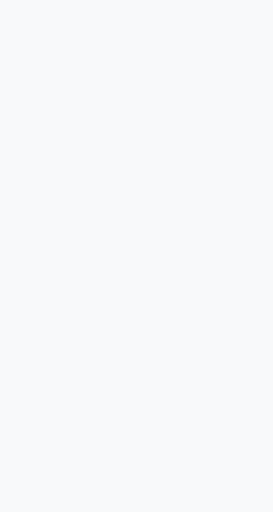
t = 0.00 s
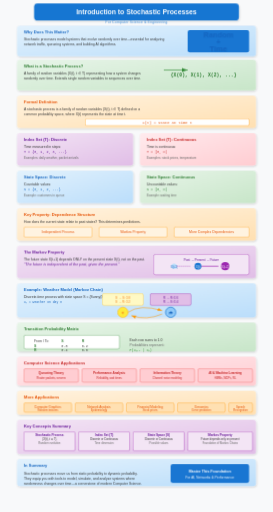
t = 1.80 s
t = 1.99 s: frame unchanged from t = 1.80 s, image omitted
t = 2.18 s: frame unchanged from t = 1.80 s, image omitted
t = 2.55 s: frame unchanged from t = 1.80 s, image omitted
t = 3.30 s: frame unchanged from t = 1.80 s, image omitted

The animated SVG that drew these frames (rendered in a browser with its animation timeline set to each time). Animation: 6 CSS @keyframes rules; one cycle of 3.30 s.

<svg xmlns="http://www.w3.org/2000/svg" viewBox="0 0 800 1500">
  <rect width="800" height="1500" fill="#f8f9fa"/>
  
  <defs>
    <linearGradient id="bgGradient" x1="0%" y1="0%" x2="0%" y2="100%">
      <stop offset="0%" stop-color="#f8f9fa"/>
      <stop offset="100%" stop-color="#e9ecef"/>
    </linearGradient>
    <linearGradient id="blueGrad" x1="0%" y1="0%" x2="100%" y2="100%">
      <stop offset="0%" stop-color="#e3f2fd"/>
      <stop offset="100%" stop-color="#bbdefb"/>
    </linearGradient>
    <linearGradient id="greenGrad" x1="0%" y1="0%" x2="100%" y2="100%">
      <stop offset="0%" stop-color="#e8f5e9"/>
      <stop offset="100%" stop-color="#c8e6c9"/>
    </linearGradient>
    <linearGradient id="orangeGrad" x1="0%" y1="0%" x2="100%" y2="100%">
      <stop offset="0%" stop-color="#fff3e0"/>
      <stop offset="100%" stop-color="#ffe0b2"/>
    </linearGradient>
    <linearGradient id="purpleGrad" x1="0%" y1="0%" x2="100%" y2="100%">
      <stop offset="0%" stop-color="#f3e5f5"/>
      <stop offset="100%" stop-color="#e1bee7"/>
    </linearGradient>
    <linearGradient id="redGrad" x1="0%" y1="0%" x2="100%" y2="100%">
      <stop offset="0%" stop-color="#ffebee"/>
      <stop offset="100%" stop-color="#ffcdd2"/>
    </linearGradient>
    <filter id="shadow" x="-20%" y="-20%" width="140%" height="140%">
      <feDropShadow dx="2" dy="3" stdDeviation="3" flood-color="#000" flood-opacity="0.15"/>
    </filter>
    <marker id="arrowBlue" markerWidth="10" markerHeight="10" refX="9" refY="3" orient="auto" markerUnits="strokeWidth">
      <path d="M0,0 L0,6 L9,3 z" fill="#1976d2"/>
    </marker>
    <marker id="arrowGreen" markerWidth="10" markerHeight="10" refX="9" refY="3" orient="auto" markerUnits="strokeWidth">
      <path d="M0,0 L0,6 L9,3 z" fill="#388e3c"/>
    </marker>
    <marker id="arrowOrange" markerWidth="10" markerHeight="10" refX="9" refY="3" orient="auto" markerUnits="strokeWidth">
      <path d="M0,0 L0,6 L9,3 z" fill="#ff9800"/>
    </marker>
    <style>
      @keyframes fadeInSlide {
        from { opacity: 0; transform: translateY(20px); }
        to { opacity: 1; transform: translateY(0); }
      }
      @keyframes scaleIn {
        from { opacity: 0; transform: scale(0.85); }
        to { opacity: 1; transform: scale(1); }
      }
      @keyframes textReveal {
        from { opacity: 0; transform: translateX(-10px); }
        to { opacity: 1; transform: translateX(0); }
      }
      @keyframes drawLine {
        from { stroke-dashoffset: 500; }
        to { stroke-dashoffset: 0; }
      }
      @keyframes pulse {
        0%, 100% { transform: scale(1); }
        50% { transform: scale(1.03); }
      }
      @keyframes fadeIn {
        from { opacity: 0; }
        to { opacity: 1; }
      }
      .step { animation: fadeInSlide 0.6s ease-out forwards; }
      .step rect { animation: scaleIn 0.5s cubic-bezier(0.34, 1.56, 0.64, 1) forwards; }
      .step text { animation: textReveal 0.4s ease-out 0.2s backwards; }
      .draw-line {
        stroke-dasharray: 500;
        stroke-dashoffset: 500;
        animation: drawLine 1.5s ease-out forwards;
      }
      .delay-1 { animation-delay: 0.3s; }
      .delay-2 { animation-delay: 0.6s; }
      .delay-3 { animation-delay: 0.9s; }
      .delay-4 { animation-delay: 1.2s; }
      .delay-5 { animation-delay: 1.5s; }
      .delay-6 { animation-delay: 1.8s; }
    </style>
  </defs>
  
  <!-- Step 0: Title -->
  <g class="step" id="step0" data-narration="Welcome to this introduction on Stochastic Processes, a fundamental concept in Computer Science for modeling random systems over time.">
    <rect x="100" y="10" width="600" height="50" rx="10" fill="#1976d2" filter="url(#shadow)"/>
    <text x="400" y="42" font-family="Arial, sans-serif" font-size="20" font-weight="bold" fill="white" text-anchor="middle">Introduction to Stochastic Processes</text>
    <text x="400" y="68" font-family="Arial, sans-serif" font-size="11" fill="#1976d2" text-anchor="middle" opacity="0.8">For Computer Science &amp; Engineering</text>
  </g>
  
  <!-- Step 1: Why It Matters -->
  <g class="step" id="step1" data-narration="Stochastic processes model systems that evolve randomly over time—essential for analyzing network traffic and building AI algorithms.">
    <rect x="50" y="75" width="700" height="90" rx="8" fill="url(#blueGrad)" filter="url(#shadow)"/>
    <text x="70" y="98" font-family="Arial, sans-serif" font-size="12" font-weight="bold" fill="#1565c0">Why Does This Matter?</text>
    <text x="70" y="118" font-family="Arial, sans-serif" font-size="10" fill="#333">Stochastic processes model systems that evolve randomly over time—essential for analyzing</text>
    <text x="70" y="132" font-family="Arial, sans-serif" font-size="10" fill="#333">network traffic, queueing systems, and building AI algorithms.</text>
    <rect x="550" y="88" width="180" height="65" rx="6" fill="#1976d2" opacity="0.1"/>
    <text x="640" y="110" font-family="Arial, sans-serif" font-size="22" font-weight="bold" fill="#1565c0" text-anchor="middle">Random</text>
    <text x="640" y="130" font-family="Arial, sans-serif" font-size="22" font-weight="bold" fill="#1565c0" text-anchor="middle">+</text>
    <text x="640" y="150" font-family="Arial, sans-serif" font-size="22" font-weight="bold" fill="#1565c0" text-anchor="middle">Time</text>
  </g>
  
  <!-- Step 2: Basic Definition Preview -->
  <g class="step" id="step2" data-narration="A stochastic process is a family of random variables that extends single random variables to sequences evolving over time.">
    <rect x="50" y="175" width="700" height="90" rx="8" fill="url(#greenGrad)" filter="url(#shadow)"/>
    <text x="70" y="198" font-family="Arial, sans-serif" font-size="12" font-weight="bold" fill="#2e7d32">What is a Stochastic Process?</text>
    <text x="70" y="218" font-family="Arial, sans-serif" font-size="10" fill="#333">A family of random variables {X(t), t ∈ T} representing how a system changes</text>
    <text x="70" y="232" font-family="Arial, sans-serif" font-size="10" fill="#333">randomly over time. Extends single random variables to sequences over time.</text>
    <text x="500" y="225" font-family="Courier New, monospace" font-size="14" font-weight="bold" fill="#2e7d32">{X(0), X(1), X(2), ...}</text>
    <line x1="480" y1="205" x2="550" y2="205" stroke="#388e3c" stroke-width="2" marker-end="url(#arrowGreen)"/>
  </g>
  
  <!-- Step 3: Formal Definition -->
  <g class="step" id="step3" data-narration="Formally, a stochastic process is a family of random variables defined on a common probability space with X(t) representing state at time t.">
    <rect x="50" y="280" width="700" height="95" rx="8" fill="url(#orangeGrad)" filter="url(#shadow)"/>
    <text x="70" y="303" font-family="Arial, sans-serif" font-size="12" font-weight="bold" fill="#e65100">Formal Definition</text>
    <text x="70" y="323" font-family="Arial, sans-serif" font-size="10" fill="#333">A stochastic process is a family of random variables {X(t), t ∈ T} defined on a</text>
    <text x="70" y="337" font-family="Arial, sans-serif" font-size="10" fill="#333">common probability space, where X(t) represents the state at time t.</text>
    <rect x="250" y="348" width="480" height="20" rx="4" fill="#fff" stroke="#ff9800" stroke-width="1"/>
    <text x="490" y="363" font-family="Courier New, monospace" font-size="11" fill="#e65100" text-anchor="middle">X(t) = State at time t</text>
  </g>
  
  <!-- Step 4: Index Set - Discrete vs Continuous -->
  <g class="step" id="step4" data-narration="The index set T represents time—discrete time uses steps like 0,1,2 while continuous time uses intervals like zero to infinity.">
    <rect x="50" y="390" width="340" height="95" rx="8" fill="url(#purpleGrad)" filter="url(#shadow)"/>
    <text x="70" y="413" font-family="Arial, sans-serif" font-size="12" font-weight="bold" fill="#6a1b9a">Index Set (T): Discrete</text>
    <text x="70" y="433" font-family="Arial, sans-serif" font-size="10" fill="#333">Time measured in steps:</text>
    <text x="70" y="447" font-family="Courier New, monospace" font-size="10" fill="#6a1b9a">T = {0, 1, 2, 3, ...}</text>
    <text x="70" y="465" font-family="Arial, sans-serif" font-size="9" fill="#666">Examples: daily weather, packet arrivals</text>
    
    <rect x="410" y="390" width="340" height="95" rx="8" fill="url(#redGrad)" filter="url(#shadow)"/>
    <text x="430" y="413" font-family="Arial, sans-serif" font-size="12" font-weight="bold" fill="#c62828">Index Set (T): Continuous</text>
    <text x="430" y="433" font-family="Arial, sans-serif" font-size="10" fill="#333">Time is continuous:</text>
    <text x="430" y="447" font-family="Courier New, monospace" font-size="10" fill="#c62828">T = [0, ∞)</text>
    <text x="430" y="465" font-family="Arial, sans-serif" font-size="9" fill="#666">Examples: stock prices, temperature</text>
  </g>
  
  <!-- Step 5: State Space -->
  <g class="step" id="step5" data-narration="The state space defines possible values—discrete has countable values like zero,one,two while continuous has uncountable values in an interval.">
    <rect x="50" y="500" width="340" height="95" rx="8" fill="url(#blueGrad)" filter="url(#shadow)"/>
    <text x="70" y="523" font-family="Arial, sans-serif" font-size="12" font-weight="bold" fill="#1565c0">State Space: Discrete</text>
    <text x="70" y="543" font-family="Arial, sans-serif" font-size="10" fill="#333">Countable values:</text>
    <text x="70" y="557" font-family="Courier New, monospace" font-size="10" fill="#1565c0">S = {0, 1, 2, ...}</text>
    <text x="70" y="575" font-family="Arial, sans-serif" font-size="9" fill="#666">Example: customers in queue</text>
    
    <rect x="410" y="500" width="340" height="95" rx="8" fill="url(#greenGrad)" filter="url(#shadow)"/>
    <text x="430" y="523" font-family="Arial, sans-serif" font-size="12" font-weight="bold" fill="#2e7d32">State Space: Continuous</text>
    <text x="430" y="543" font-family="Arial, sans-serif" font-size="10" fill="#333">Uncountable values:</text>
    <text x="430" y="557" font-family="Courier New, monospace" font-size="10" fill="#2e7d32">S = [0, ∞)</text>
    <text x="430" y="575" font-family="Arial, sans-serif" font-size="9" fill="#666">Example: waiting time</text>
  </g>
  
  <!-- Step 6: Dependence Structure -->
  <g class="step" id="step6" data-narration="The dependence structure determines how current states relate to past states, enabling predictions about future system behavior.">
    <rect x="50" y="610" width="700" height="95" rx="8" fill="url(#orangeGrad)" filter="url(#shadow)"/>
    <text x="70" y="633" font-family="Arial, sans-serif" font-size="12" font-weight="bold" fill="#e65100">Key Property: Dependence Structure</text>
    <text x="70" y="653" font-family="Arial, sans-serif" font-size="10" fill="#333">How does the current state relate to past states? This determines predictions.</text>
    
    <rect x="70" y="665" width="200" height="30" rx="5" fill="#fff3e0" stroke="#ff9800"/>
    <text x="170" y="683" font-family="Arial, sans-serif" font-size="10" fill="#e65100" text-anchor="middle">Independent Process</text>
    
    <rect x="290" y="665" width="200" height="30" rx="5" fill="#fff3e0" stroke="#ff9800"/>
    <text x="390" y="683" font-family="Arial, sans-serif" font-size="10" fill="#e65100" text-anchor="middle">Markov Property</text>
    
    <rect x="510" y="665" width="220" height="30" rx="5" fill="#fff3e0" stroke="#ff9800"/>
    <text x="620" y="683" font-family="Arial, sans-serif" font-size="10" fill="#e65100" text-anchor="middle">More Complex Dependencies</text>
  </g>
  
  <!-- Step 7: Markov Property -->
  <g class="step" id="step7" data-narration="The Markov property states the future depends only on the present, not the past—future is independent of past given present.">
    <rect x="50" y="720" width="700" height="95" rx="8" fill="url(#purpleGrad)" filter="url(#shadow)"/>
    <text x="70" y="743" font-family="Arial, sans-serif" font-size="12" font-weight="bold" fill="#6a1b9a">The Markov Property</text>
    <text x="70" y="763" font-family="Arial, sans-serif" font-size="10" fill="#333">The future state X(t+1) depends ONLY on the present state X(t), not on the past.</text>
    <text x="70" y="777" font-family="Arial, sans-serif" font-size="11" font-style="italic" fill="#6a1b9a">"The future is independent of the past, given the present."</text>
    
    <rect x="450" y="745" width="280" height="60" rx="6" fill="#f3e5f5" stroke="#9c27b0"/>
    <text x="590" y="765" font-family="Arial, sans-serif" font-size="9" fill="#6a1b9a" text-anchor="middle">Past → Present → Future</text>
    <circle cx="510" cy="780" r="8" fill="#bbdefb"/>
    <text x="510" y="784" font-family="Arial, sans-serif" font-size="8" fill="#1565c0" text-anchor="middle">X(t-1)</text>
    <line x1="518" y1="780" x2="560" y2="780" stroke="#9c27b0" stroke-width="1.5" stroke-dasharray="3"/>
    <circle cx="580" cy="780" r="10" fill="#1976d2"/>
    <text x="580" y="784" font-family="Arial, sans-serif" font-size="8" fill="white" text-anchor="middle">X(t)</text>
    <line x1="590" y1="780" x2="640" y2="780" stroke="#9c27b0" stroke-width="2"/>
    <circle cx="660" cy="780" r="12" fill="#9c27b0"/>
    <text x="660" y="784" font-family="Arial, sans-serif" font-size="8" fill="white" text-anchor="middle">X(t+1)</text>
  </g>
  
  <!-- Step 8: Weather Model Example -->
  <g class="step" id="step8" data-narration="Here's a weather example—Sunny and Rainy states with transition probabilities showing how weather changes day to day.">
    <rect x="50" y="830" width="700" height="100" rx="8" fill="url(#blueGrad)" filter="url(#shadow)"/>
    <text x="70" y="853" font-family="Arial, sans-serif" font-size="12" font-weight="bold" fill="#1565c0">Example: Weather Model (Markov Chain)</text>
    <text x="70" y="873" font-family="Arial, sans-serif" font-size="10" fill="#333">Discrete-time process with state space S = {Sunny(S), Rainy(R)}</text>
    <text x="70" y="887" font-family="Courier New, monospace" font-size="9" fill="#1565c0">Xₙ = weather on day n</text>
    
    <rect x="300" y="860" width="120" height="35" rx="5" fill="#fff9c4" stroke="#fbc02d"/>
    <text x="360" y="876" font-family="Arial, sans-serif" font-size="9" fill="#f57f17" text-anchor="middle">S → S: 0.8</text>
    <text x="360" y="888" font-family="Arial, sans-serif" font-size="9" fill="#f57f17" text-anchor="middle">S → R: 0.2</text>
    
    <rect x="440" y="860" width="120" height="35" rx="5" fill="#e1bee7" stroke="#8e24aa"/>
    <text x="500" y="876" font-family="Arial, sans-serif" font-size="9" fill="#6a1b9a" text-anchor="middle">R → R: 0.6</text>
    <text x="500" y="888" font-family="Arial, sans-serif" font-size="9" fill="#6a1b9a" text-anchor="middle">R → S: 0.4</text>
    
    <circle cx="360" cy="915" r="15" fill="#ffeb3b" stroke="#fbc02d" stroke-width="2"/>
    <text x="360" y="920" font-family="Arial, sans-serif" font-size="12" fill="#f57f17" text-anchor="middle">☀️</text>
    <circle cx="500" cy="915" r="15" fill="#90caf9" stroke="#1976d2" stroke-width="2"/>
    <text x="500" y="920" font-family="Arial, sans-serif" font-size="12" fill="#1565c0" text-anchor="middle">🌧️</text>
    <path d="M 375 915 Q 410 890 475 910" fill="none" stroke="#ff9800" stroke-width="1.5" marker-end="url(#arrowOrange)"/>
    <path d="M 475 920 Q 430 940 385 925" fill="none" stroke="#ff9800" stroke-width="1.5" marker-end="url(#arrowOrange)"/>
  </g>
  
  <!-- Step 9: Transition Probability Matrix -->
  <g class="step" id="step9" data-narration="The transition matrix shows probabilities of moving between states—each row must sum to one representing all possible outcomes.">
    <rect x="50" y="945" width="700" height="85" rx="8" fill="url(#greenGrad)" filter="url(#shadow)"/>
    <text x="70" y="968" font-family="Arial, sans-serif" font-size="12" font-weight="bold" fill="#2e7d32">Transition Probability Matrix</text>
    
    <rect x="70" y="982" width="280" height="40" rx="5" fill="#fff" stroke="#388e3c"/>
    <text x="100" y="1002" font-family="Arial, sans-serif" font-size="10" fill="#333">From \ To</text>
    <text x="180" y="1002" font-family="Arial, sans-serif" font-size="10" font-weight="bold" fill="#2e7d32">S</text>
    <text x="240" y="1002" font-family="Arial, sans-serif" font-size="10" font-weight="bold" fill="#2e7d32">R</text>
    <text x="100" y="1016" font-family="Arial, sans-serif" font-size="10" font-weight="bold" fill="#2e7d32">S</text>
    <text x="180" y="1016" font-family="Courier New, monospace" font-size="10" fill="#333">0.8</text>
    <text x="240" y="1016" font-family="Courier New, monospace" font-size="10" fill="#333">0.2</text>
    <text x="100" y="1030" font-family="Arial, sans-serif" font-size="10" font-weight="bold" fill="#2e7d32">R</text>
    <text x="180" y="1030" font-family="Courier New, monospace" font-size="10" fill="#333">0.4</text>
    <text x="240" y="1030" font-family="Courier New, monospace" font-size="10" fill="#333">0.6</text>
    
    <text x="380" y="1000" font-family="Arial, sans-serif" font-size="10" fill="#333">Each row sums to 1.0</text>
    <text x="380" y="1015" font-family="Arial, sans-serif" font-size="10" fill="#666">Probabilities represent:</text>
    <text x="380" y="1028" font-family="Courier New, monospace" font-size="10" fill="#388e3c">P(Xₙ₊₁ | Xₙ)</text>
  </g>
  
  <!-- Step 10: CS Applications - Part 1 -->
  <g class="step" id="step10" data-narration="In Computer Science, stochastic processes power queueing theory for networks, performance analysis, information theory, and machine learning.">
    <rect x="50" y="1045" width="700" height="85" rx="8" fill="url(#redGrad)" filter="url(#shadow)"/>
    <text x="70" y="1068" font-family="Arial, sans-serif" font-size="12" font-weight="bold" fill="#c62828">Computer Science Applications</text>
    
    <rect x="70" y="1080" width="160" height="40" rx="5" fill="#ffcdd2" stroke="#ef5350"/>
    <text x="150" y="1096" font-family="Arial, sans-serif" font-size="9" fill="#c62828" text-anchor="middle" font-weight="bold">Queueing Theory</text>
    <text x="150" y="1110" font-family="Arial, sans-serif" font-size="8" fill="#c62828" text-anchor="middle">Router packets, servers</text>
    
    <rect x="240" y="1080" width="160" height="40" rx="5" fill="#ffcdd2" stroke="#ef5350"/>
    <text x="320" y="1096" font-family="Arial, sans-serif" font-size="9" fill="#c62828" text-anchor="middle" font-weight="bold">Performance Analysis</text>
    <text x="320" y="1110" font-family="Arial, sans-serif" font-size="8" fill="#c62828" text-anchor="middle">Reliability, wait times</text>
    
    <rect x="410" y="1080" width="160" height="40" rx="5" fill="#ffcdd2" stroke="#ef5350"/>
    <text x="490" y="1096" font-family="Arial, sans-serif" font-size="9" fill="#c62828" text-anchor="middle" font-weight="bold">Information Theory</text>
    <text x="490" y="1110" font-family="Arial, sans-serif" font-size="8" fill="#c62828" text-anchor="middle">Channel noise modeling</text>
    
    <rect x="580" y="1080" width="160" height="40" rx="5" fill="#ffcdd2" stroke="#ef5350"/>
    <text x="660" y="1096" font-family="Arial, sans-serif" font-size="9" fill="#c62828" text-anchor="middle" font-weight="bold">AI &amp; Machine Learning</text>
    <text x="660" y="1110" font-family="Arial, sans-serif" font-size="8" fill="#c62828" text-anchor="middle">HMMs, MDPs, RL</text>
  </g>
  
  <!-- Step 11: CS Applications - Part 2 -->
  <g class="step" id="step11" data-narration="Additional applications include computer graphics, network epidemiology analysis, financial modeling, genomics, and speech recognition systems.">
    <rect x="50" y="1145" width="700" height="70" rx="8" fill="url(#orangeGrad)" filter="url(#shadow)"/>
    <text x="70" y="1168" font-family="Arial, sans-serif" font-size="12" font-weight="bold" fill="#e65100">More Applications</text>
    
    <rect x="70" y="1180" width="140" height="28" rx="5" fill="#ffe0b2" stroke="#ff9800"/>
    <text x="140" y="1196" font-family="Arial, sans-serif" font-size="9" fill="#e65100" text-anchor="middle">Computer Graphics</text>
    <text x="140" y="1205" font-family="Arial, sans-serif" font-size="8" fill="#e65100" text-anchor="middle">Random textures</text>
    
    <rect x="220" y="1180" width="140" height="28" rx="5" fill="#ffe0b2" stroke="#ff9800"/>
    <text x="290" y="1196" font-family="Arial, sans-serif" font-size="9" fill="#e65100" text-anchor="middle">Network Analysis</text>
    <text x="290" y="1205" font-family="Arial, sans-serif" font-size="8" fill="#e65100" text-anchor="middle">Epidemiology</text>
    
    <rect x="370" y="1180" width="140" height="28" rx="5" fill="#ffe0b2" stroke="#ff9800"/>
    <text x="440" y="1196" font-family="Arial, sans-serif" font-size="9" fill="#e65100" text-anchor="middle">Financial Modeling</text>
    <text x="440" y="1205" font-family="Arial, sans-serif" font-size="8" fill="#e65100" text-anchor="middle">Stock prices</text>
    
    <rect x="520" y="1180" width="140" height="28" rx="5" fill="#ffe0b2" stroke="#ff9800"/>
    <text x="590" y="1196" font-family="Arial, sans-serif" font-size="9" fill="#e65100" text-anchor="middle">Genomics</text>
    <text x="590" y="1205" font-family="Arial, sans-serif" font-size="8" fill="#e65100" text-anchor="middle">Gene prediction</text>
    
    <rect x="670" y="1180" width="70" height="28" rx="5" fill="#ffe0b2" stroke="#ff9800"/>
    <text x="705" y="1196" font-family="Arial, sans-serif" font-size="8" fill="#e65100" text-anchor="middle">Speech</text>
    <text x="705" y="1205" font-family="Arial, sans-serif" font-size="8" fill="#e65100" text-anchor="middle">Recognition</text>
  </g>
  
  <!-- Step 12: Summary Table -->
  <g class="step" id="step12" data-narration="Key concepts include the stochastic process itself, the index set for time, state space for values, and the Markov property for memoryless prediction.">
    <rect x="50" y="1230" width="700" height="100" rx="8" fill="url(#purpleGrad)" filter="url(#shadow)"/>
    <text x="70" y="1253" font-family="Arial, sans-serif" font-size="12" font-weight="bold" fill="#6a1b9a">Key Concepts Summary</text>
    
    <rect x="70" y="1265" width="150" height="56" rx="4" fill="#f3e5f5" stroke="#9c27b0"/>
    <text x="145" y="1278" font-family="Arial, sans-serif" font-size="9" fill="#6a1b9a" text-anchor="middle" font-weight="bold">Stochastic Process</text>
    <text x="145" y="1290" font-family="Arial, sans-serif" font-size="8" fill="#333" text-anchor="middle">{X(t), t ∈ T}</text>
    <text x="145" y="1302" font-family="Arial, sans-serif" font-size="8" fill="#666" text-anchor="middle">Random evolution</text>
    
    <rect x="230" y="1265" width="150" height="56" rx="4" fill="#f3e5f5" stroke="#9c27b0"/>
    <text x="305" y="1278" font-family="Arial, sans-serif" font-size="9" fill="#6a1b9a" text-anchor="middle" font-weight="bold">Index Set (T)</text>
    <text x="305" y="1290" font-family="Arial, sans-serif" font-size="8" fill="#333" text-anchor="middle">Discrete or Continuous</text>
    <text x="305" y="1302" font-family="Arial, sans-serif" font-size="8" fill="#666" text-anchor="middle">Time dimension</text>
    
    <rect x="390" y="1265" width="150" height="56" rx="4" fill="#f3e5f5" stroke="#9c27b0"/>
    <text x="465" y="1278" font-family="Arial, sans-serif" font-size="9" fill="#6a1b9a" text-anchor="middle" font-weight="bold">State Space (S)</text>
    <text x="465" y="1290" font-family="Arial, sans-serif" font-size="8" fill="#333" text-anchor="middle">Discrete or Continuous</text>
    <text x="465" y="1302" font-family="Arial, sans-serif" font-size="8" fill="#666" text-anchor="middle">Possible values</text>
    
    <rect x="550" y="1265" width="190" height="56" rx="4" fill="#f3e5f5" stroke="#9c27b0"/>
    <text x="645" y="1278" font-family="Arial, sans-serif" font-size="9" fill="#6a1b9a" text-anchor="middle" font-weight="bold">Markov Property</text>
    <text x="645" y="1290" font-family="Arial, sans-serif" font-size="8" fill="#333" text-anchor="middle">Future depends only on present</text>
    <text x="645" y="1302" font-family="Arial, sans-serif" font-size="8" fill="#666" text-anchor="middle">Foundation of Markov Chains</text>
  </g>
  
  <!-- Step 13: Final Takeaway -->
  <g class="step" id="step13" data-narration="Stochastic processes move us from static to dynamic probability—essential for modeling real-world systems in AI, networks, and performance analysis.">
    <rect x="50" y="1345" width="700" height="80" rx="8" fill="url(#blueGrad)" filter="url(#shadow)"/>
    <text x="70" y="1368" font-family="Arial, sans-serif" font-size="12" font-weight="bold" fill="#1565c0">In Summary</text>
    <text x="70" y="1390" font-family="Arial, sans-serif" font-size="10" fill="#333">Stochastic processes move us from static probability to dynamic probability.</text>
    <text x="70" y="1405" font-family="Arial, sans-serif" font-size="10" fill="#333">They equip you with tools to model, simulate, and analyze systems where</text>
    <text x="70" y="1420" font-family="Arial, sans-serif" font-size="10" fill="#333">randomness changes over time—a cornerstone of modern Computer Science.</text>
    
    <rect x="500" y="1360" width="230" height="55" rx="6" fill="#1976d2"/>
    <text x="615" y="1385" font-family="Arial, sans-serif" font-size="11" fill="white" text-anchor="middle" font-weight="bold">Master This Foundation</text>
    <text x="615" y="1402" font-family="Arial, sans-serif" font-size="10" fill="white" text-anchor="middle">For AI, Networks &amp; Performance</text>
  </g>
</svg>
